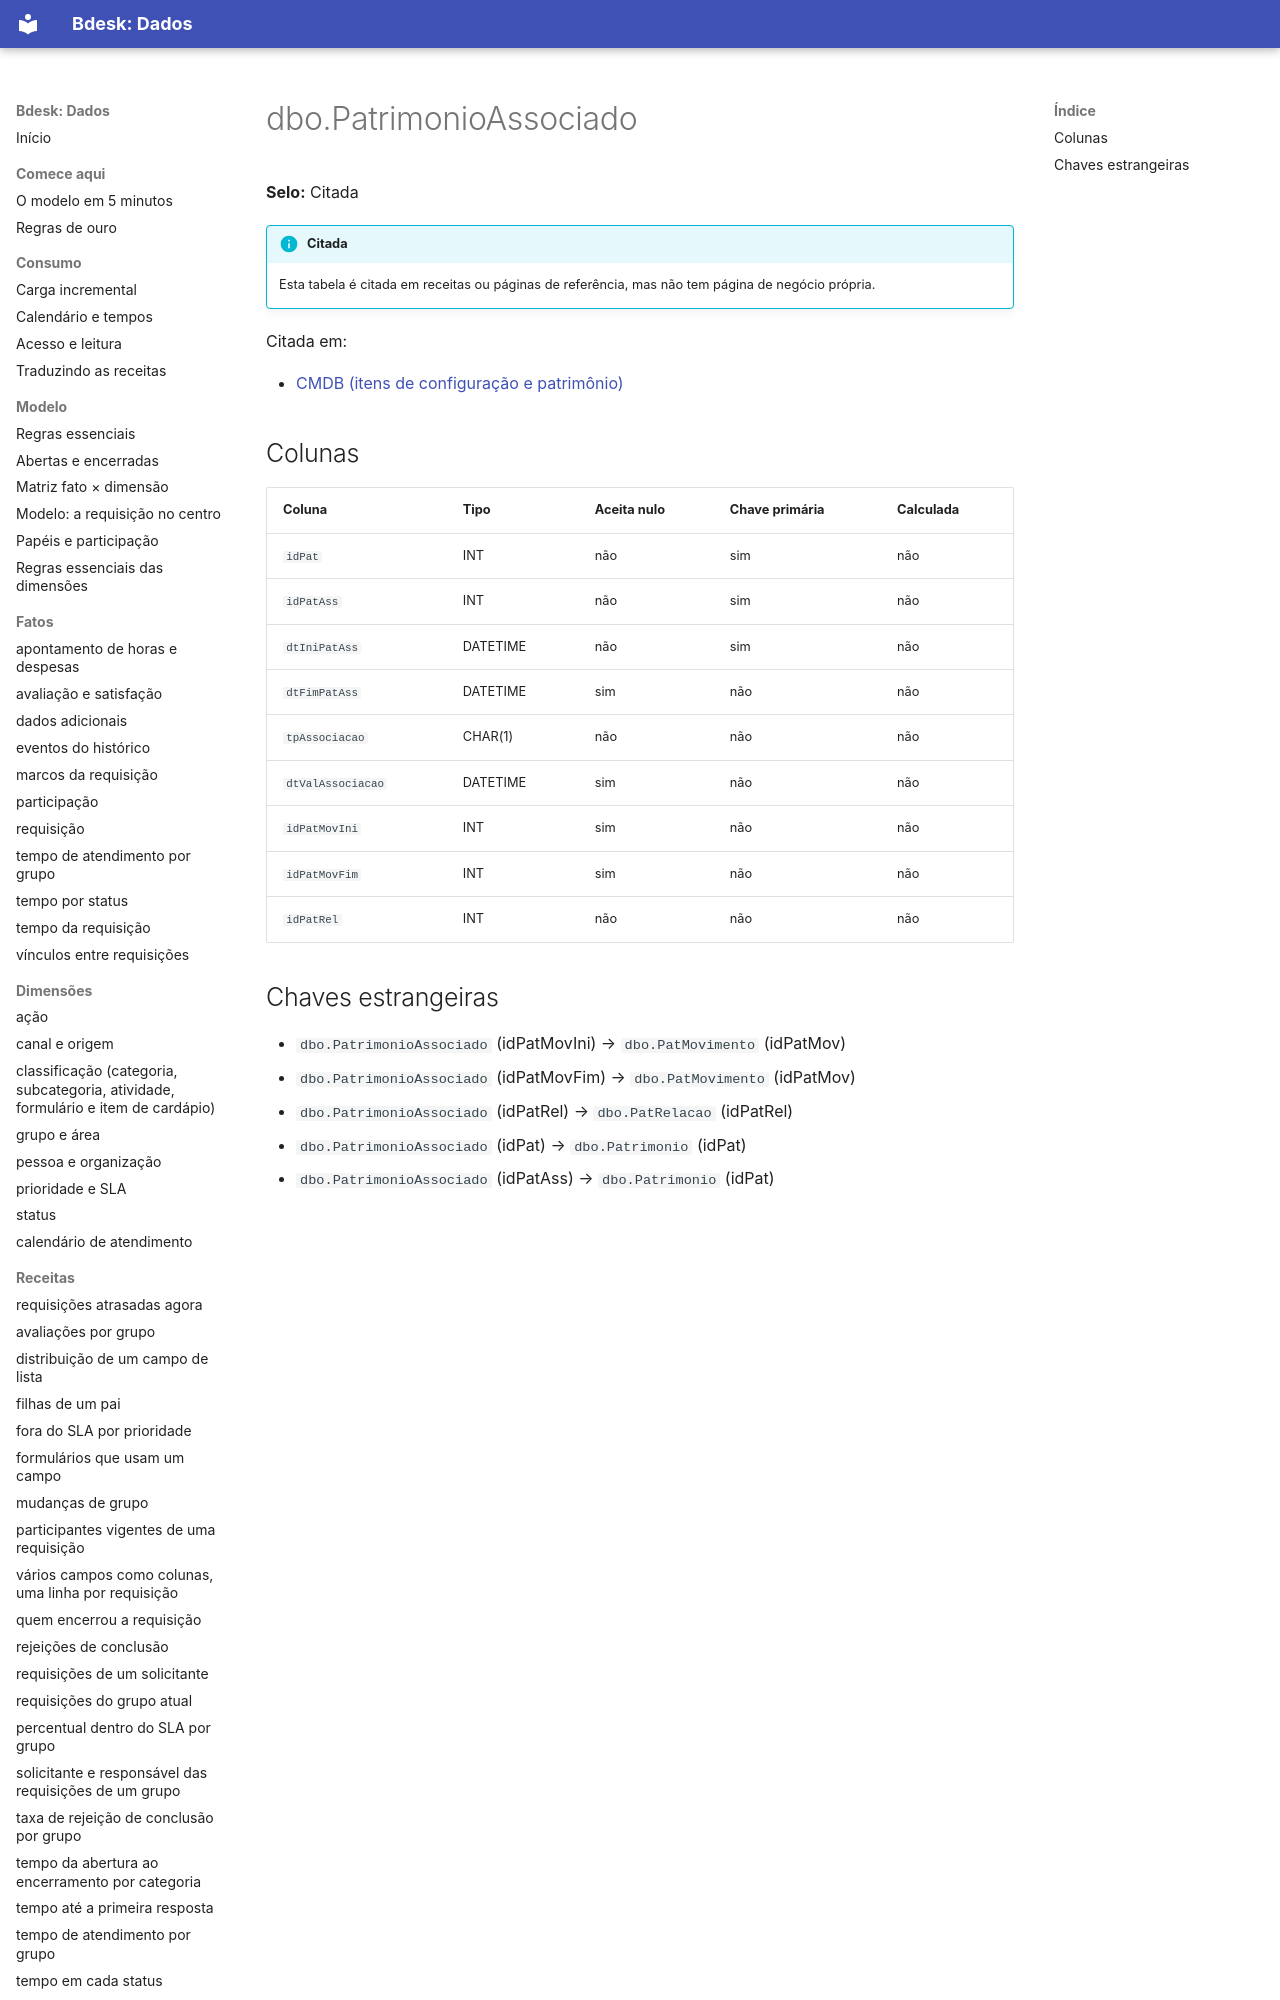

repository: bdeskapp/dados · page: dicionario/dbo-patrimonioassociado/index.html · generator: mkdocs

---
gerado: sincronizacao
---

# dbo.PatrimonioAssociado

**Selo:** Citada

!!! info "Citada"
    Esta tabela é citada em receitas ou páginas de referência, mas não tem página de negócio própria.

Citada em:

- [CMDB (itens de configuração e patrimônio)](../fora-de-escopo/cmdb.md)

## Colunas

| Coluna | Tipo | Aceita nulo | Chave primária | Calculada |
|---|---|---|---|---|
| `idPat` | INT | não | sim | não |
| `idPatAss` | INT | não | sim | não |
| `dtIniPatAss` | DATETIME | não | sim | não |
| `dtFimPatAss` | DATETIME | sim | não | não |
| `tpAssociacao` | CHAR(1) | não | não | não |
| `dtValAssociacao` | DATETIME | sim | não | não |
| `idPatMovIni` | INT | sim | não | não |
| `idPatMovFim` | INT | sim | não | não |
| `idPatRel` | INT | não | não | não |
